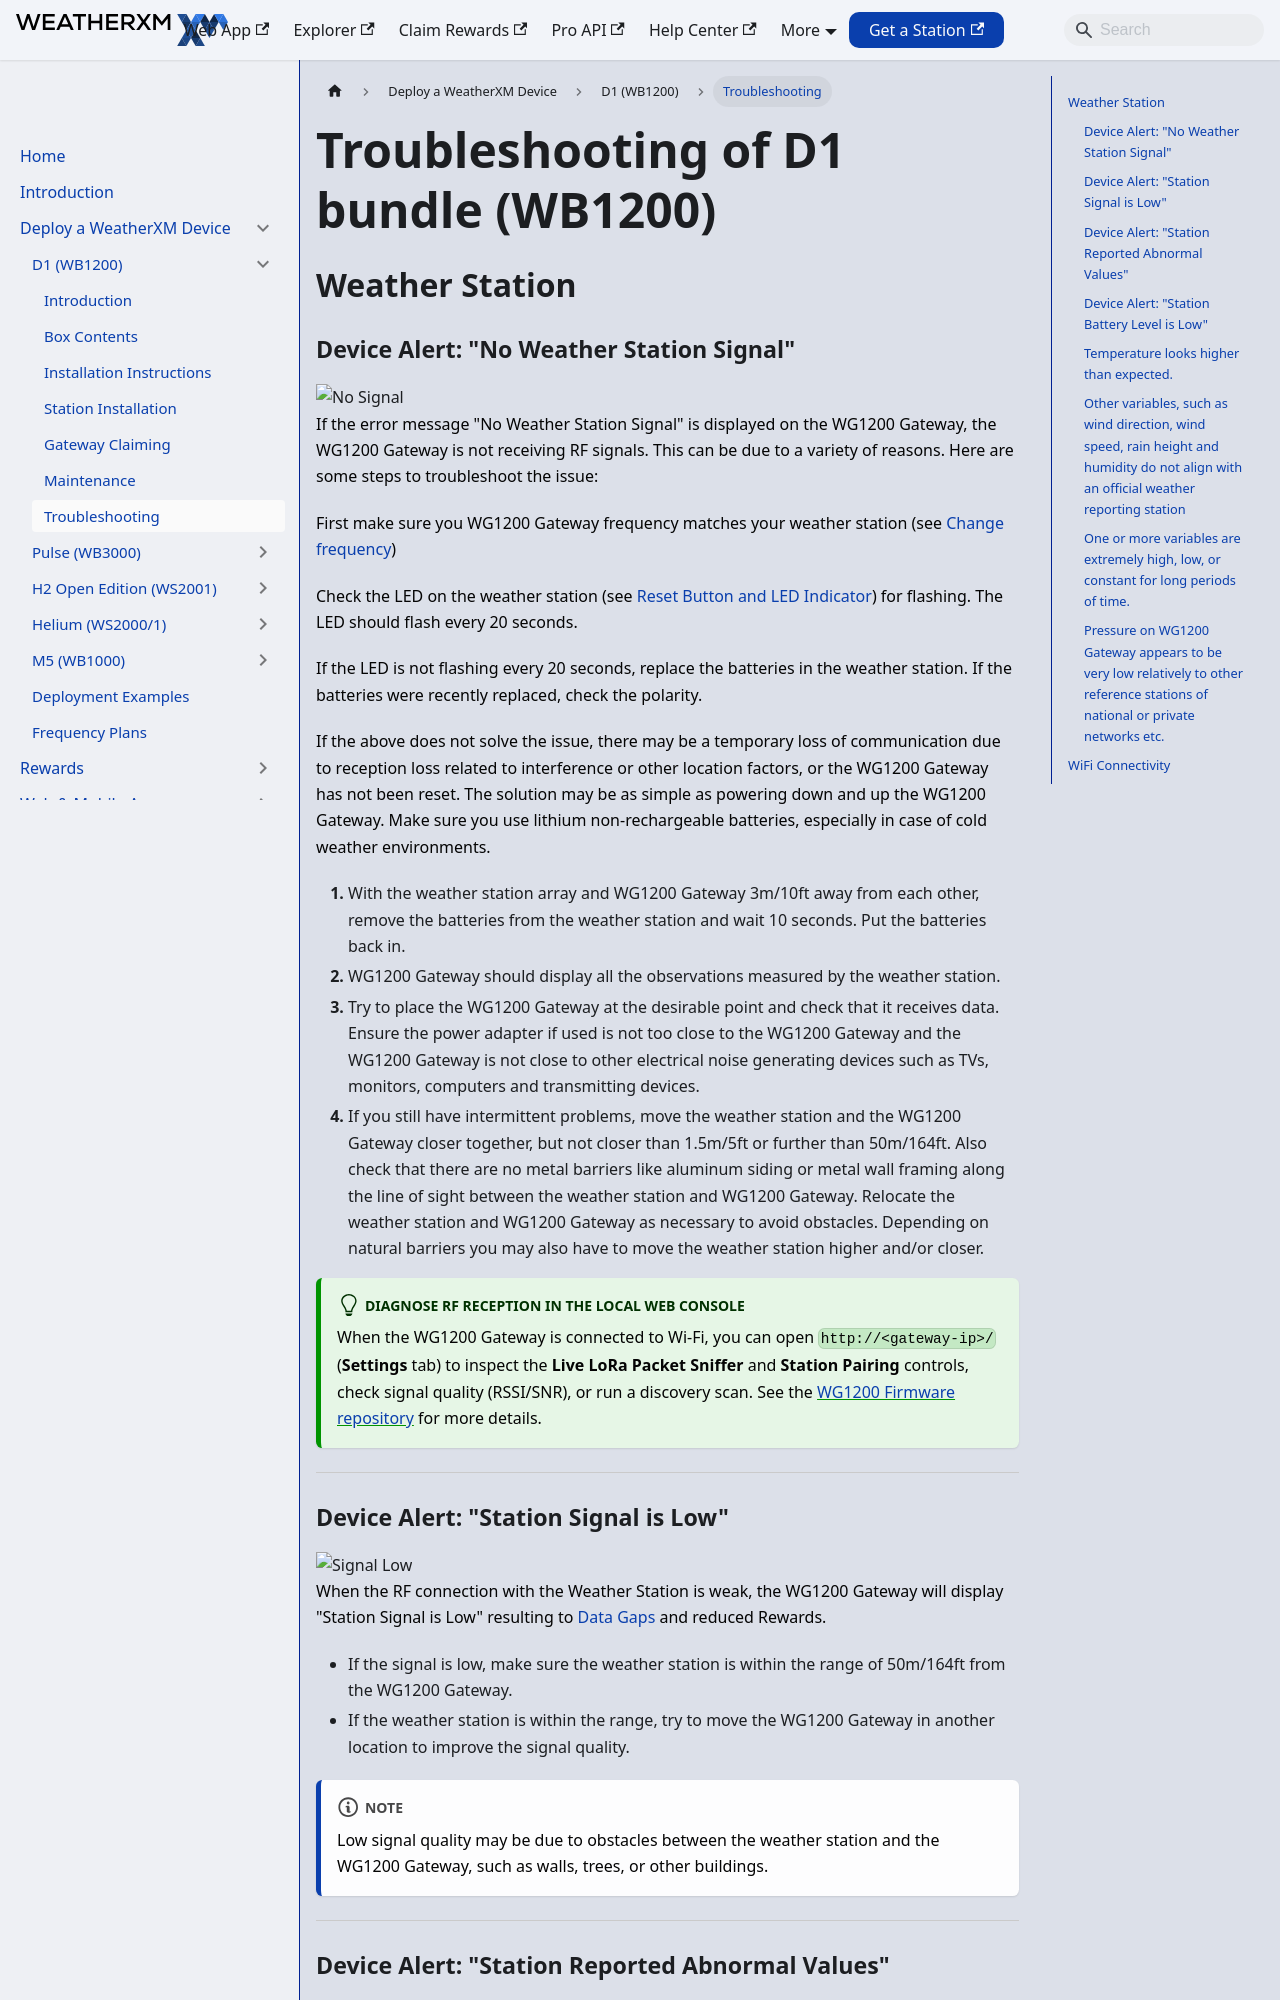

repository: WeatherXM/docs · page: wxm-devices/d1/troubleshooting.html · generator: docusaurus

# Troubleshooting of D1 bundle (WB1200)

Canonical: https://docs.weatherxm.com/wxm-devices/d1/troubleshooting

## Weather Station

### Device Alert: "No Weather Station Signal"  
![No Signal](image)
    
If the error message "No Weather Station Signal" is displayed on the WG1200 Gateway, the WG1200 Gateway is not receiving RF signals. 
This can be due to a variety of reasons. 
Here are some steps to troubleshoot the issue:

First make sure you WG1200 Gateway frequency matches your weather station (see [Change frequency](/wxm-devices/d1/connect-and-claim#change-frequency-optional))

Check the LED on the weather station (see [Reset Button and LED Indicator](/wxm-devices/d1/contents#outdoor-weather-station)) for flashing.
The LED should flash every 20 seconds.

If the LED is not flashing every 20 seconds, replace the batteries in the weather station.
If the batteries were recently replaced, check the polarity.

If the above does not solve the issue, there may be a temporary loss of communication due to reception loss related to interference or other location factors, or the WG1200 Gateway has not been reset.
The solution may be as simple as powering down and up the WG1200 Gateway. Make sure you use lithium non-rechargeable batteries, especially in case of cold weather environments.

1. With the weather station array and WG1200 Gateway 3m/10ft away from each other,
   remove the batteries from the weather station and wait 10 seconds. Put the batteries back in.
1. WG1200 Gateway should display all the observations measured by the weather station.
1. Try to place the WG1200 Gateway at the desirable point and check that it receives data.
   Ensure the power adapter if used is not too close to the WG1200 Gateway and the WG1200 Gateway is not close to other electrical noise generating devices
   such as TVs, monitors, computers and transmitting devices.
1. If you still have intermittent problems, move the weather station and the WG1200 Gateway closer together,
   but not closer than 1.5m/5ft or further than 50m/164ft.
   Also check that there are no metal barriers like aluminum siding
   or metal wall framing along the line of sight between the weather station and WG1200 Gateway.
   Relocate the weather station and WG1200 Gateway as necessary to avoid obstacles.
   Depending on natural barriers you may also have to move the weather station higher and/or closer.

:::tip Diagnose RF Reception in the Local Web Console
When the WG1200 Gateway is connected to Wi-Fi, you can open `http://<gateway-ip>/` (**Settings** tab) to inspect the **Live LoRa Packet Sniffer** and **Station Pairing** controls, check signal quality (RSSI/SNR), or run a discovery scan. See the [WG1200 Firmware repository](https://github.com/WeatherXM/wg1200-firmware) for more details.
:::

<hr />
